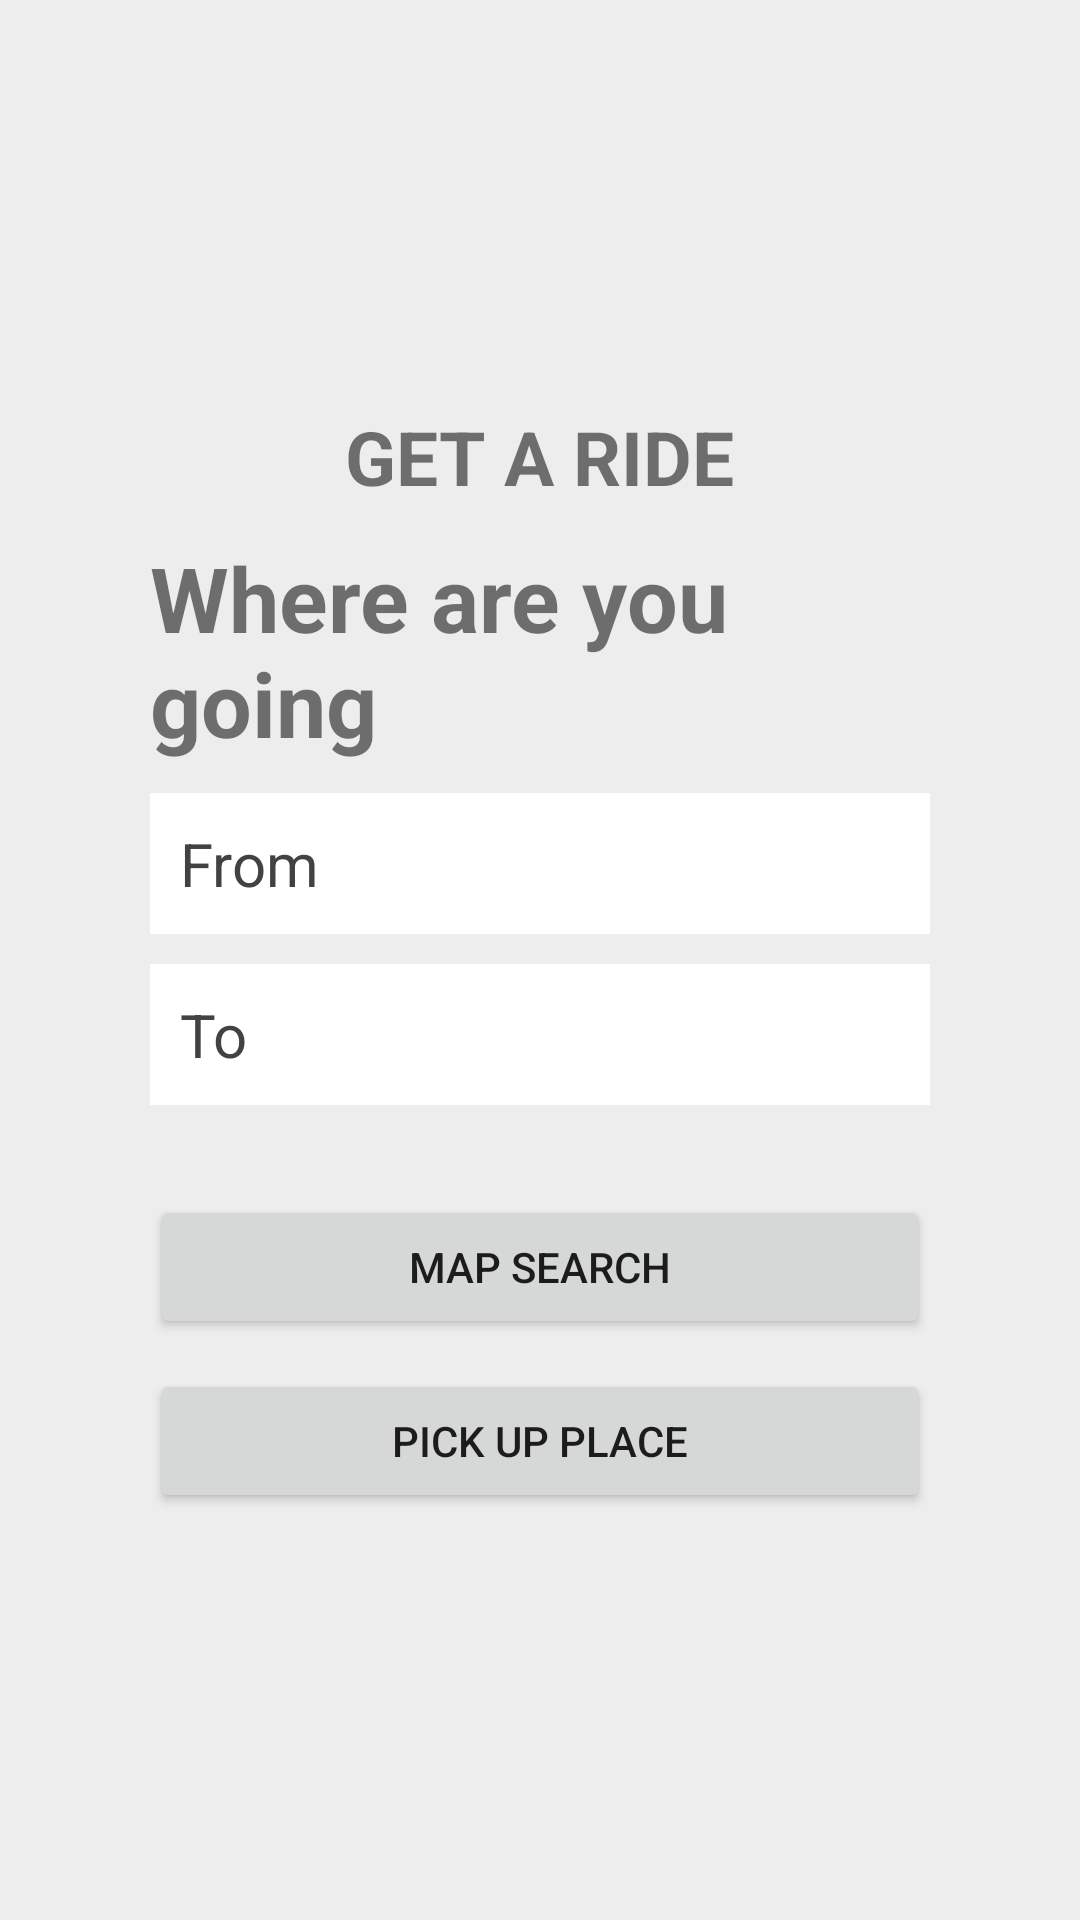

Produce the Android XML layout that renders to this screen, including the resource entries it uses.
<!-- AndroidManifest.xml: application theme Theme.ScooterPooling -->
<!-- res/layout/activity_passenger.xml -->
<?xml version="1.0" encoding="utf-8"?>
<LinearLayout xmlns:android="http://schemas.android.com/apk/res/android"
    xmlns:tools="http://schemas.android.com/tools"
    android:layout_width="match_parent"
    android:layout_height="match_parent"
    android:gravity="center"
    tools:context=".RiderActivity"
    style="@style/Main_bg">

    <LinearLayout
        android:layout_width="match_parent"
        android:layout_height="match_parent"
        android:orientation="vertical"
        android:gravity="center"
        android:layout_marginHorizontal="50dp">

        <TextView
            android:layout_width="wrap_content"
            android:layout_height="wrap_content"
            android:text="GET A RIDE"
            android:textSize="25sp"
            android:layout_marginBottom="10dp"
            android:textStyle="bold"/>

        <TextView
            android:layout_width="wrap_content"
            android:layout_height="wrap_content"
            android:text="Where are you going"
            android:textSize="30sp"
            android:textStyle="bold"/>

        <EditText
            android:layout_marginTop="10dp"
            android:layout_width="match_parent"
            android:layout_height="wrap_content"
            android:hint="From"
            android:textSize="20sp"
            android:padding="10dp"
            style="@style/Edit_text"
            android:id="@+id/from"/>

        <EditText
            android:layout_marginTop="10dp"
            android:layout_width="match_parent"
            android:layout_height="wrap_content"
            android:hint="To"
            android:textSize="20sp"
            android:padding="10dp"
            style="@style/Edit_text"
            android:id="@+id/to"/>

        <Button
            android:layout_marginTop="30dp"
            android:layout_width="match_parent"
            android:layout_height="wrap_content"
            android:text="map search"
            android:id="@+id/map_search"
            />

        <Button
            android:layout_marginTop="10dp"
            android:layout_width="match_parent"
            android:layout_height="wrap_content"
            android:text="pick up place"
            android:id="@+id/pick_up"/>

    </LinearLayout>

</LinearLayout>
<!-- resources referenced by this layout -->
<resources>
  <style name="Edit_text">
          <item name="android:textSize">18sp</item>
          <item name="android:textColor">@color/black</item>
          <item name="android:background">@color/white</item>
          <item name="android:textColorHint">@color/grey_3</item>
          <item name="android:padding">10dp</item>
      </style>
  <style name="Main_bg">
          <item name="android:background">@color/lightGrey</item>
      </style>
  <style name="Theme.ScooterPooling" parent="Theme.MaterialComponents.DayNight.DarkActionBar">
          
          <item name="colorPrimary">@color/purple_500</item>
          <item name="colorPrimaryVariant">@color/purple_700</item>
          <item name="colorOnPrimary">@color/white</item>
          
          <item name="colorSecondary">@color/teal_200</item>
          <item name="colorSecondaryVariant">@color/teal_700</item>
          <item name="colorOnSecondary">@color/black</item>
          
          <item name="android:statusBarColor">?attr/colorPrimaryVariant</item>
          
      </style>
  <color name="black">#FF000000</color>
  <color name="white">#FFFFFFFF</color>
  <color name="grey_3">#424242</color>
  <color name="lightGrey">#EDEDED</color>
  <color name="purple_500">#FF6200EE</color>
  <color name="purple_700">#FF3700B3</color>
  <color name="teal_200">#FF03DAC5</color>
  <color name="teal_700">#FF018786</color>
</resources>
